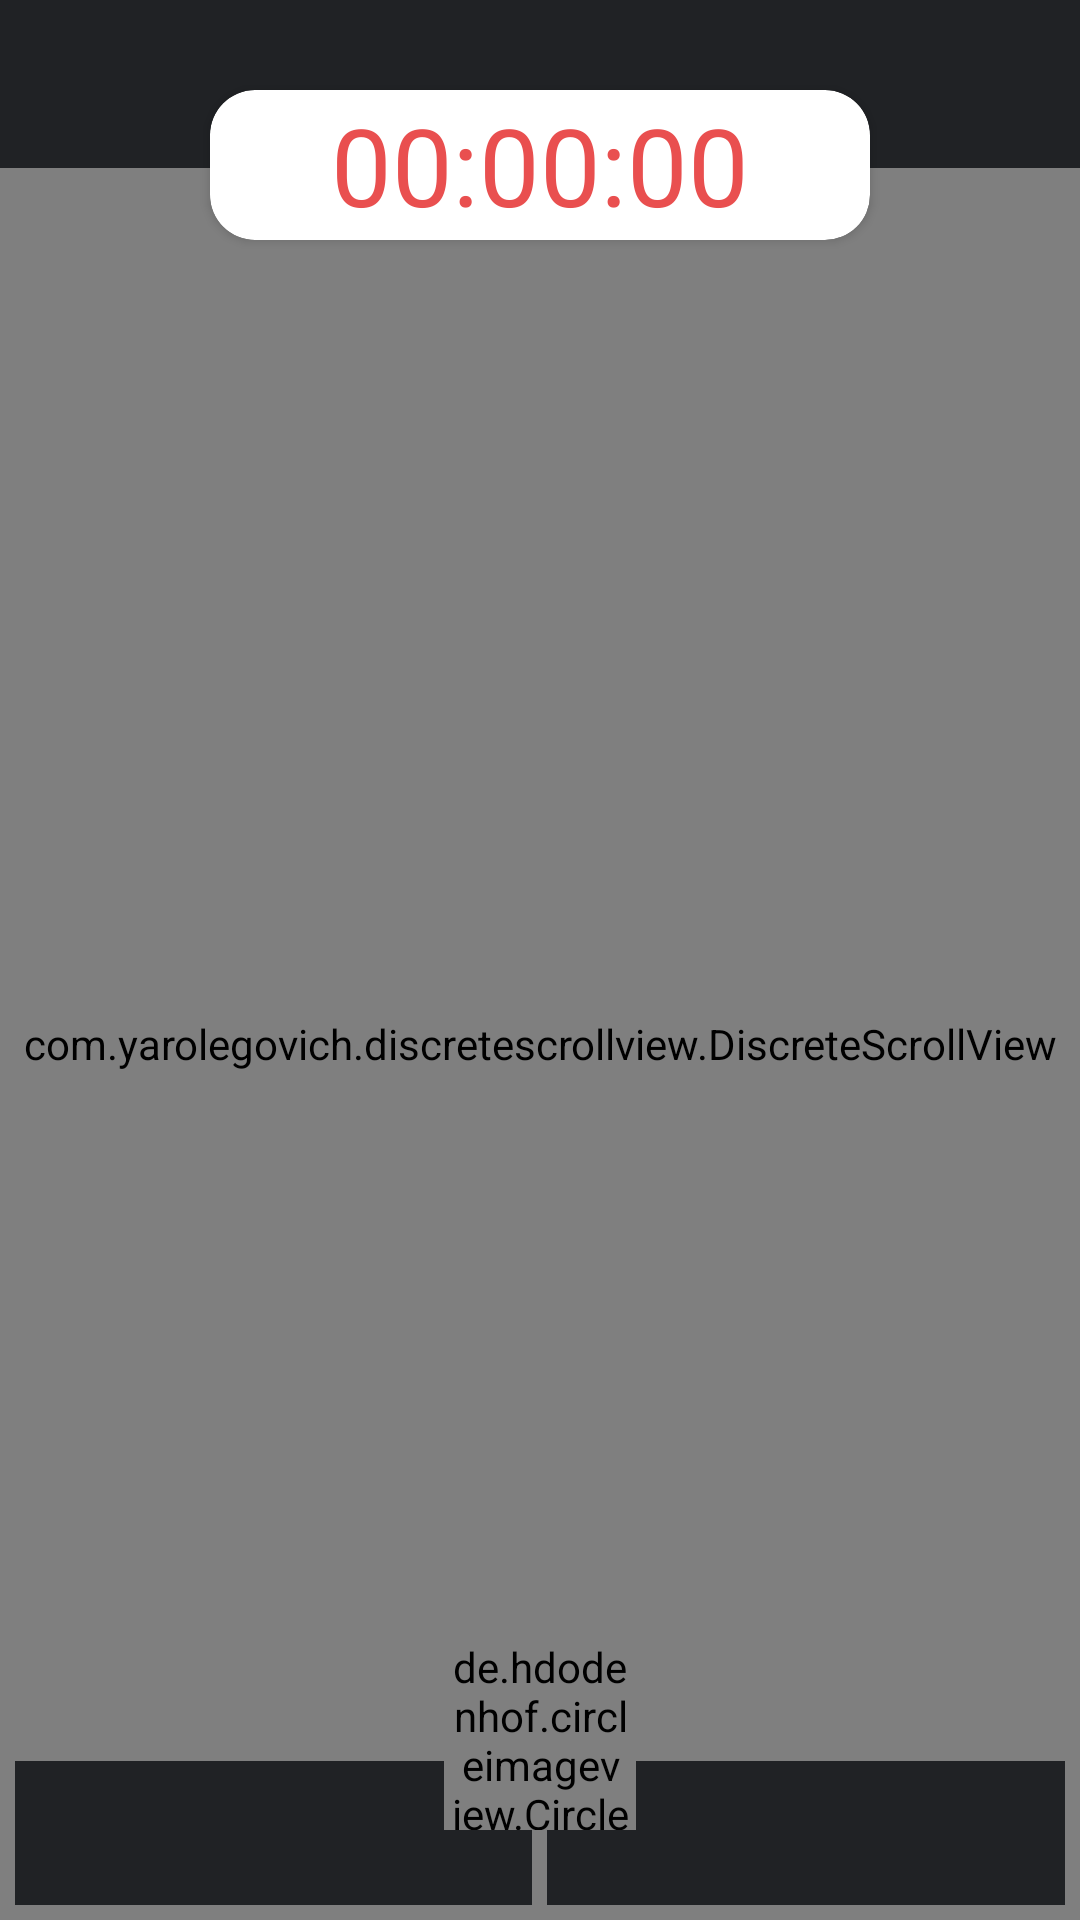

The Android layout XML behind this screen, and the referenced resources:
<!-- AndroidManifest.xml: application theme AppTheme -->
<!-- res/layout/activity_attempt.xml -->
<?xml version="1.0" encoding="utf-8"?>
<androidx.constraintlayout.widget.ConstraintLayout xmlns:android="http://schemas.android.com/apk/res/android"
    android:layout_width="match_parent"
    android:layout_height="match_parent"
    xmlns:app="http://schemas.android.com/apk/res-auto"
    android:background="@color/navigation_main"
    xmlns:tools="http://schemas.android.com/tools">




    <androidx.cardview.widget.CardView
        android:id="@+id/cardView"
        android:layout_width="220dp"
        android:layout_height="50dp"
        android:layout_marginTop="30dp"
        app:cardCornerRadius="15dp"
        app:layout_constraintEnd_toEndOf="parent"
        app:layout_constraintStart_toStartOf="parent"
        app:layout_constraintTop_toTopOf="@+id/toolbar">

        <androidx.constraintlayout.widget.ConstraintLayout
            android:layout_width="match_parent"
            android:layout_height="match_parent">

            <TextView
                android:id="@+id/timer_test"
                android:layout_width="match_parent"
                android:layout_height="match_parent"
                android:gravity="center"
                android:text="00:00:00"
                android:textColor="@color/red"
                android:textSize="36sp" />

        </androidx.constraintlayout.widget.ConstraintLayout>

    </androidx.cardview.widget.CardView>


    <androidx.appcompat.widget.Toolbar
        android:id="@+id/toolbar"
        android:layout_width="match_parent"
        android:layout_height="?android:attr/actionBarSize"
        android:background="@color/navigation_secondary"
        app:layout_constraintTop_toTopOf="parent" />


    <FrameLayout
        android:id="@+id/frameLayout"
        android:layout_width="0dp"
        android:layout_height="0dp"
        app:layout_constraintBottom_toBottomOf="parent"
        app:layout_constraintEnd_toEndOf="parent"
        app:layout_constraintStart_toStartOf="parent"
        app:layout_constraintTop_toBottomOf="@+id/toolbar">

        <RelativeLayout
            android:layout_width="match_parent"
            android:layout_height="match_parent">

            <com.yarolegovich.discretescrollview.DiscreteScrollView
                android:id="@+id/discrete"
                android:layout_width="match_parent"
                android:layout_height="match_parent"
                android:background="@color/navigation_main"
                app:dsv_orientation="horizontal" />

            <LinearLayout
                android:layout_width="match_parent"
                android:layout_height="wrap_content"
                android:layout_alignParentBottom="true"
                android:orientation="horizontal"
                android:padding="5dp">

                <Button
                    android:id="@+id/prev"
                    style="?android:attr/buttonBarButtonStyle"
                    android:layout_width="0dp"
                    android:layout_height="wrap_content"
                    android:layout_marginEnd="5dp"
                    android:layout_weight="1"
                    android:background="@color/navigation_secondary"
                    android:textColor="#ffff"
                    tools:text="Назад" />

                <Button
                    android:id="@+id/next"
                    style="?android:attr/buttonBarButtonStyle"
                    android:layout_width="0dp"
                    android:layout_height="wrap_content"
                    android:layout_weight="1"
                    android:background="@color/navigation_secondary"
                    android:textColor="#ffff"
                    tools:text="Вперед" />

            </LinearLayout>
        </RelativeLayout>

        <LinearLayout
            android:id="@+id/index_layout"
            android:layout_width="wrap_content"
            android:layout_height="wrap_content"
            android:layout_gravity="top|center_horizontal"
            android:layout_marginTop="?android:attr/actionBarSize"
            android:gravity="center_horizontal"
            android:orientation="vertical"
            android:visibility="gone">

            <GridView
                android:id="@+id/pop_grid"
                android:layout_width="wrap_content"
                android:layout_height="wrap_content"
                android:numColumns="4" />
        </LinearLayout>
    </FrameLayout>

    <de.hdodenhof.circleimageview.CircleImageView
        android:id="@+id/submit_test"
        android:layout_width="64dp"
        android:layout_height="64dp"
        android:src="@drawable/icon_submit_64"
        android:layout_marginBottom="30dp"
        app:civ_circle_background_color="@color/white"
        app:layout_constraintBottom_toBottomOf="parent"
        app:layout_constraintEnd_toEndOf="parent"
        app:layout_constraintStart_toStartOf="parent" />
</androidx.constraintlayout.widget.ConstraintLayout>
<!-- resources referenced by this layout -->
<resources>
  <color name="navigation_main">#2F3136</color>
  <color name="navigation_secondary">#202225</color>
  <color name="red">#e94f4f</color>
  <color name="white">#ffffff</color>
  <style name="AppTheme" parent="Theme.AppCompat.Light.NoActionBar">
          
          <item name="colorPrimary">@color/colorPrimary</item>
          <item name="colorPrimaryDark">@color/colorPrimaryDark</item>
          <item name="colorAccent">@color/colorAccent</item>
      </style>
  <color name="colorPrimary">#008577</color>
  <color name="colorPrimaryDark">#00574B</color>
  <color name="colorAccent">#D81B60</color>
</resources>
